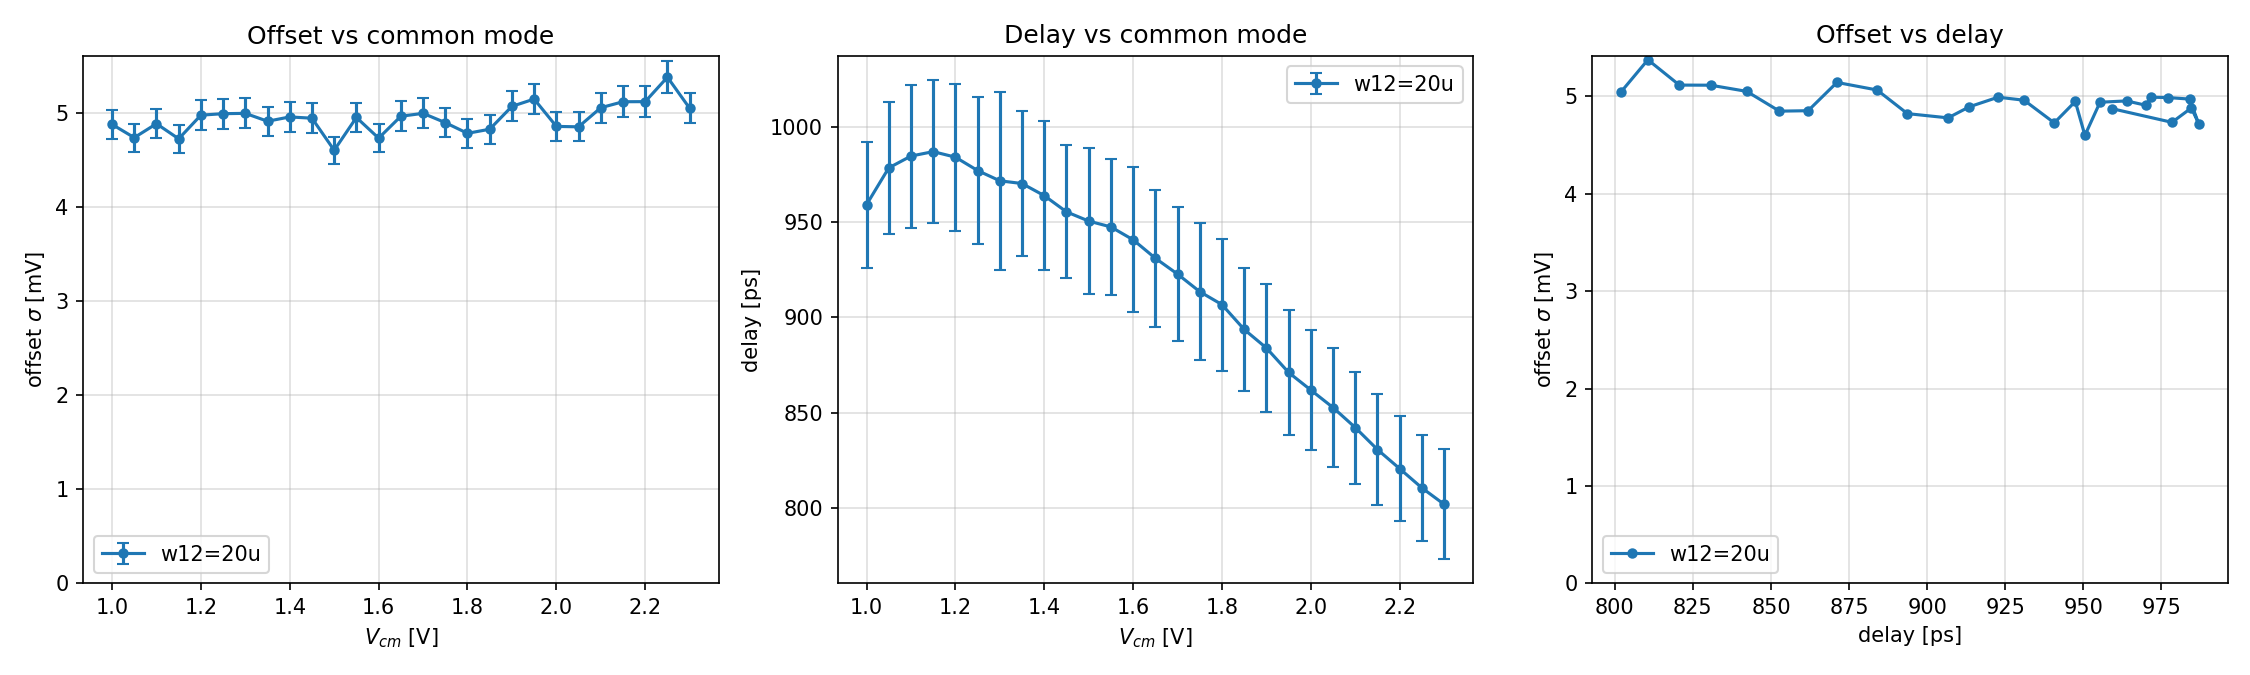

Data behind this chart, as committed beside it:
label, vcm_V, sigma_mV, sigma_err_mV, delay_ps, delay_sigma_ps
w12=20u, 1.000, 4.874, 0.1543, 959.1, 32.94
w12=20u, 1.050, 4.733, 0.1498, 978.4, 34.54
w12=20u, 1.100, 4.881, 0.1545, 984.6, 37.46
w12=20u, 1.150, 4.721, 0.1494, 986.9, 37.57
w12=20u, 1.200, 4.972, 0.1574, 984, 38.51
w12=20u, 1.250, 4.988, 0.1579, 977, 38.43
w12=20u, 1.300, 4.991, 0.1580, 971.6, 46.63
w12=20u, 1.350, 4.907, 0.1553, 970.2, 37.78
w12=20u, 1.400, 4.953, 0.1568, 963.8, 39.10
w12=20u, 1.450, 4.94, 0.1564, 955.3, 34.86
w12=20u, 1.500, 4.599, 0.1456, 950.5, 38.33
w12=20u, 1.550, 4.948, 0.1566, 947.4, 35.52
w12=20u, 1.600, 4.728, 0.1497, 940.7, 37.91
w12=20u, 1.650, 4.96, 0.1570, 931, 36.01
w12=20u, 1.700, 4.991, 0.1580, 922.7, 34.96
w12=20u, 1.750, 4.893, 0.1549, 913.5, 35.75
w12=20u, 1.800, 4.779, 0.1513, 906.7, 34.64
w12=20u, 1.850, 4.823, 0.1527, 893.7, 32.19
w12=20u, 1.900, 5.066, 0.1603, 884, 33.62
w12=20u, 1.950, 5.143, 0.1628, 871.1, 32.86
w12=20u, 2.000, 4.853, 0.1536, 861.9, 31.64
w12=20u, 2.050, 4.848, 0.1535, 852.7, 31.21
w12=20u, 2.100, 5.051, 0.1599, 842.2, 29.36
w12=20u, 2.150, 5.115, 0.1619, 830.7, 28.97
w12=20u, 2.200, 5.116, 0.1619, 820.7, 27.58
w12=20u, 2.250, 5.376, 0.1702, 810.6, 27.70
w12=20u, 2.300, 5.045, 0.1597, 802, 28.88
